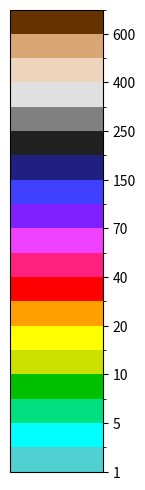

The matplotlib source for this figure: (Note: this script raises an exception after producing the figure.)
import matplotlib.pyplot as plt
import matplotlib.colors as mcolors
import numpy as np

def plot_vertical_colorbar():
    # Your original colors and values from GeoServer (starting from 1)
    colors = [
        '#50D0D0', '#00FFFF', '#00E080', '#00C000', '#CCE000',
        '#FFFF00', '#FFA000', '#FF0000', '#FF2080', '#F041FF',
        '#8020FF', '#4040FF', '#202080', '#202020', '#808080',
        '#E0E0E0', '#EED4BC', '#DAA675', '#A06C3C', '#663300'
    ]
    
    quantities = [
        1, 2.5, 5, 7.5, 10, 15, 20, 30, 40, 50,
        70, 100, 150, 200, 250, 300, 400, 500, 600, 750
    ]
    
    # Create a colormap from the discrete colors
    cmap = mcolors.ListedColormap(colors)
    
    # Create figure with vertical orientation - 1/4 width (0.75 instead of 3)
    fig, ax = plt.subplots(figsize=(1.2, 6))
    
    # Create boundaries for colorbar
    bounds = quantities
    norm = mcolors.BoundaryNorm(bounds, cmap.N)
    
    # Create vertical colorbar
    cb = plt.colorbar(plt.cm.ScalarMappable(norm=norm, cmap=cmap),
                     cax=ax, orientation='vertical')
    
    # Set tick labels
    tick_positions = bounds
    tick_labels = [str(int(q)) if q.is_integer() else str(q) for q in bounds]
    cb.set_ticks(tick_positions)
    cb.set_ticklabels(tick_labels)
    
    # Style the colorbar - inverted (high values on top)
    cb.ax.invert_yaxis()
    cb.set_label('mm', fontsize=12, fontweight='bold', labelpad=5)
    cb.ax.tick_params(labelsize=12, rotation=0)
    
    plt.tight_layout()
    plt.savefig('precipitation_vertical_colorbar.png', dpi=300, bbox_inches='tight')
    plt.show()


if __name__ == "__main__":
    plot_vertical_colorbar()
